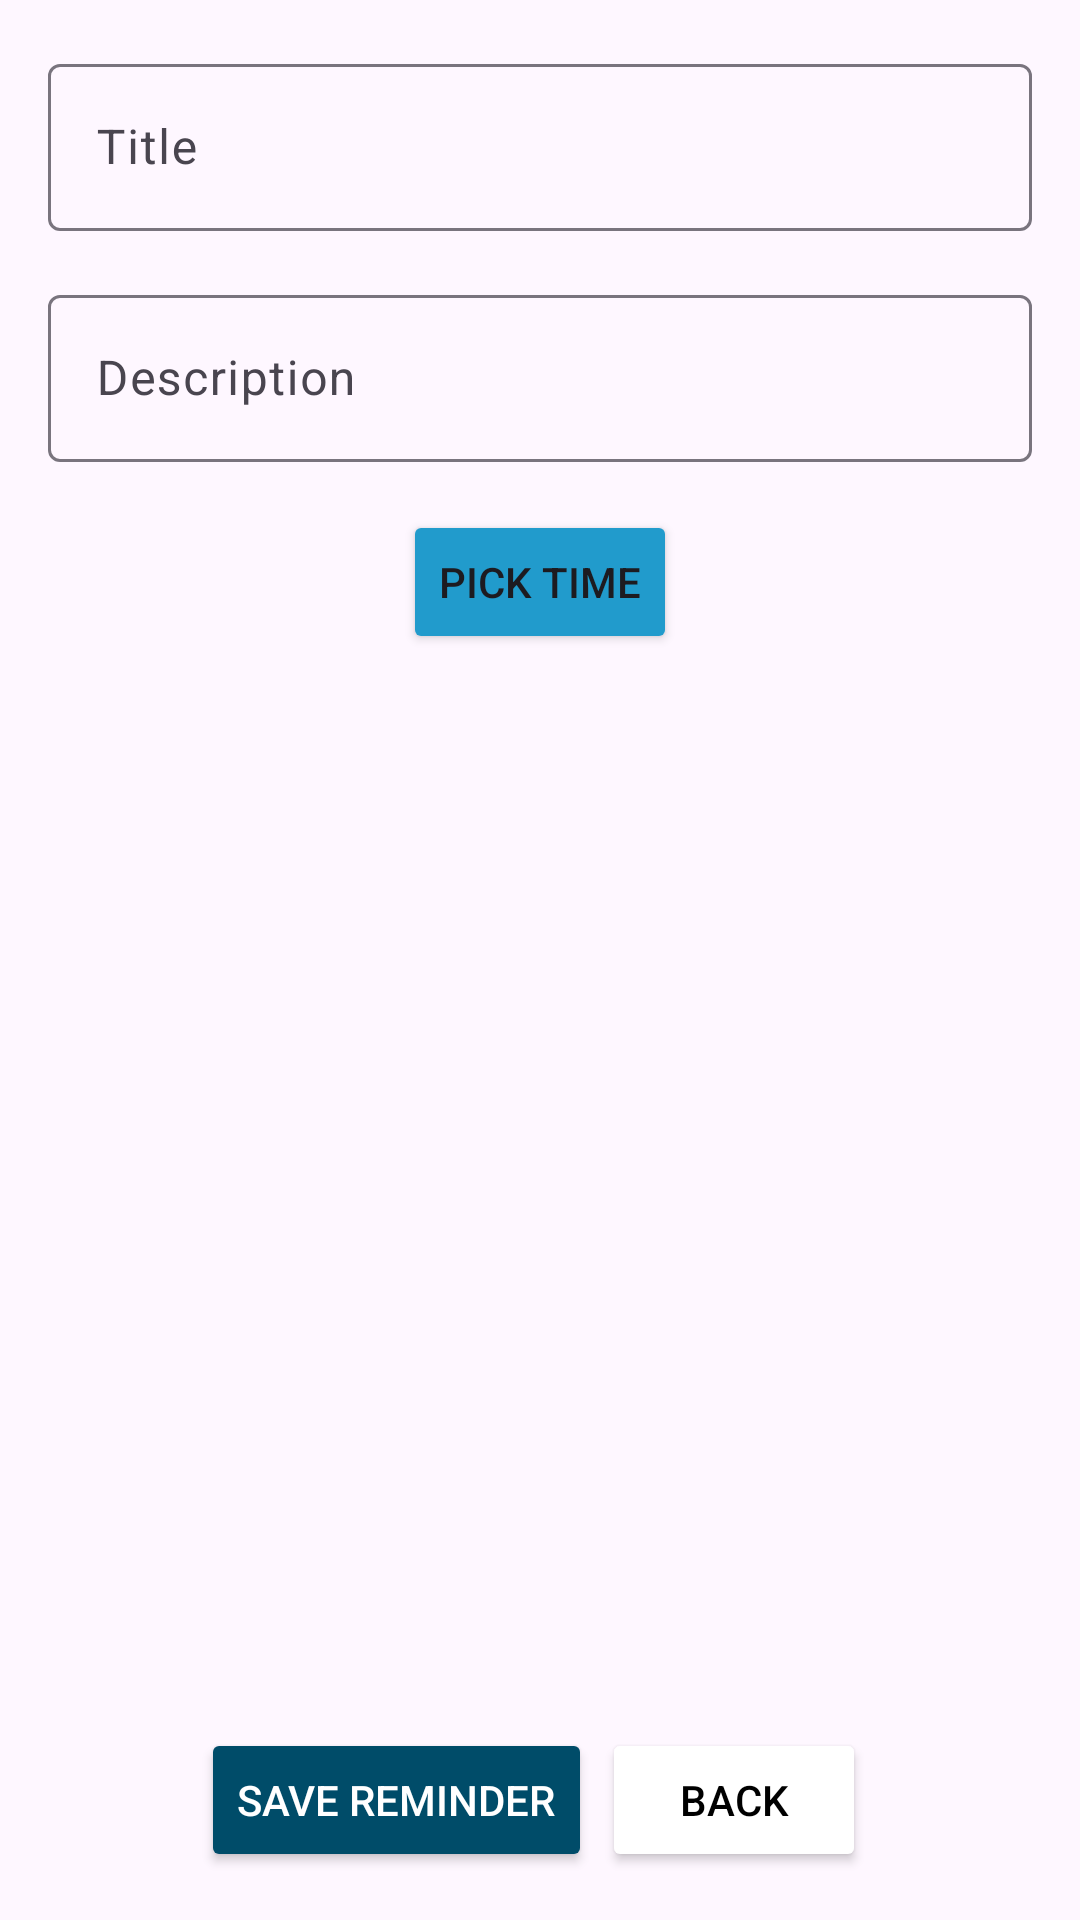

Layout XML and referenced resources for this Android screen:
<!-- AndroidManifest.xml: application theme Theme.Dailyreminder -->
<!-- res/layout/activity_add_reminder.xml -->
<androidx.constraintlayout.widget.ConstraintLayout
    xmlns:android="http://schemas.android.com/apk/res/android"
    xmlns:app="http://schemas.android.com/apk/res-auto"
    xmlns:tools="http://schemas.android.com/tools"
    android:layout_width="match_parent"
    android:layout_height="match_parent"
    tools:context=".activity_add_reminder">

    
    <com.google.android.material.textfield.TextInputLayout
        android:id="@+id/tilTitle"
        android:layout_width="0dp"
        android:layout_height="wrap_content"
        android:layout_margin="16dp"
        android:hint="Title"
        app:layout_constraintTop_toTopOf="parent"
        app:layout_constraintStart_toStartOf="parent"
        app:layout_constraintEnd_toEndOf="parent">
        <com.google.android.material.textfield.TextInputEditText
            android:id="@+id/etTitle"
            android:layout_width="match_parent"
            android:layout_height="wrap_content" />
    </com.google.android.material.textfield.TextInputLayout>

    
    <com.google.android.material.textfield.TextInputLayout
        android:id="@+id/tilDescription"
        android:layout_width="0dp"
        android:layout_height="wrap_content"
        android:layout_margin="16dp"
        android:hint="Description"
        app:layout_constraintTop_toBottomOf="@+id/tilTitle"
        app:layout_constraintStart_toStartOf="parent"
        app:layout_constraintEnd_toEndOf="parent">
        <com.google.android.material.textfield.TextInputEditText
            android:id="@+id/etDescription"
            android:layout_width="match_parent"
            android:layout_height="wrap_content" />
    </com.google.android.material.textfield.TextInputLayout>

    
    <Button
        android:id="@+id/btnPickTime"
        android:layout_width="wrap_content"
        android:layout_height="wrap_content"
        android:layout_marginTop="16dp"
        android:text="Pick Time"
        android:backgroundTint="@color/material_dynamic_primary60"
        app:layout_constraintTop_toBottomOf="@+id/tilDescription"
        app:layout_constraintStart_toStartOf="parent"
        app:layout_constraintEnd_toEndOf="parent" />

    
    
    <Button
        android:id="@+id/btnSaveReminder"
        android:layout_width="wrap_content"
        android:layout_height="wrap_content"
        android:layout_margin="16dp"
        android:layout_marginBottom="16dp"
        android:backgroundTint="@color/material_dynamic_primary30"
        android:text="Save Reminder"
        android:textColor="@android:color/white"
        app:layout_constraintBottom_toBottomOf="parent"
        app:layout_constraintEnd_toEndOf="parent"
        app:layout_constraintHorizontal_bias="0.258"
        app:layout_constraintStart_toStartOf="parent" />

    <Button
        android:id="@+id/btnBacktoMain"
        android:layout_width="wrap_content"
        android:layout_height="wrap_content"
        android:layout_margin="16dp"
        android:layout_marginBottom="16dp"
        android:backgroundTint="@color/gray"
        android:text="Back"
        android:textColor="@android:color/black"
        app:layout_constraintBottom_toBottomOf="parent"
        app:layout_constraintEnd_toEndOf="parent"
        app:layout_constraintHorizontal_bias="0.77"
        app:layout_constraintStart_toStartOf="parent" />

</androidx.constraintlayout.widget.ConstraintLayout>
<!-- resources referenced by this layout -->
<resources>
  <style name="Theme.Dailyreminder" parent="Base.Theme.Dailyreminder" />
  <style name="Base.Theme.Dailyreminder" parent="Theme.Material3.DayNight.NoActionBar">
          
          
      </style>
</resources>
